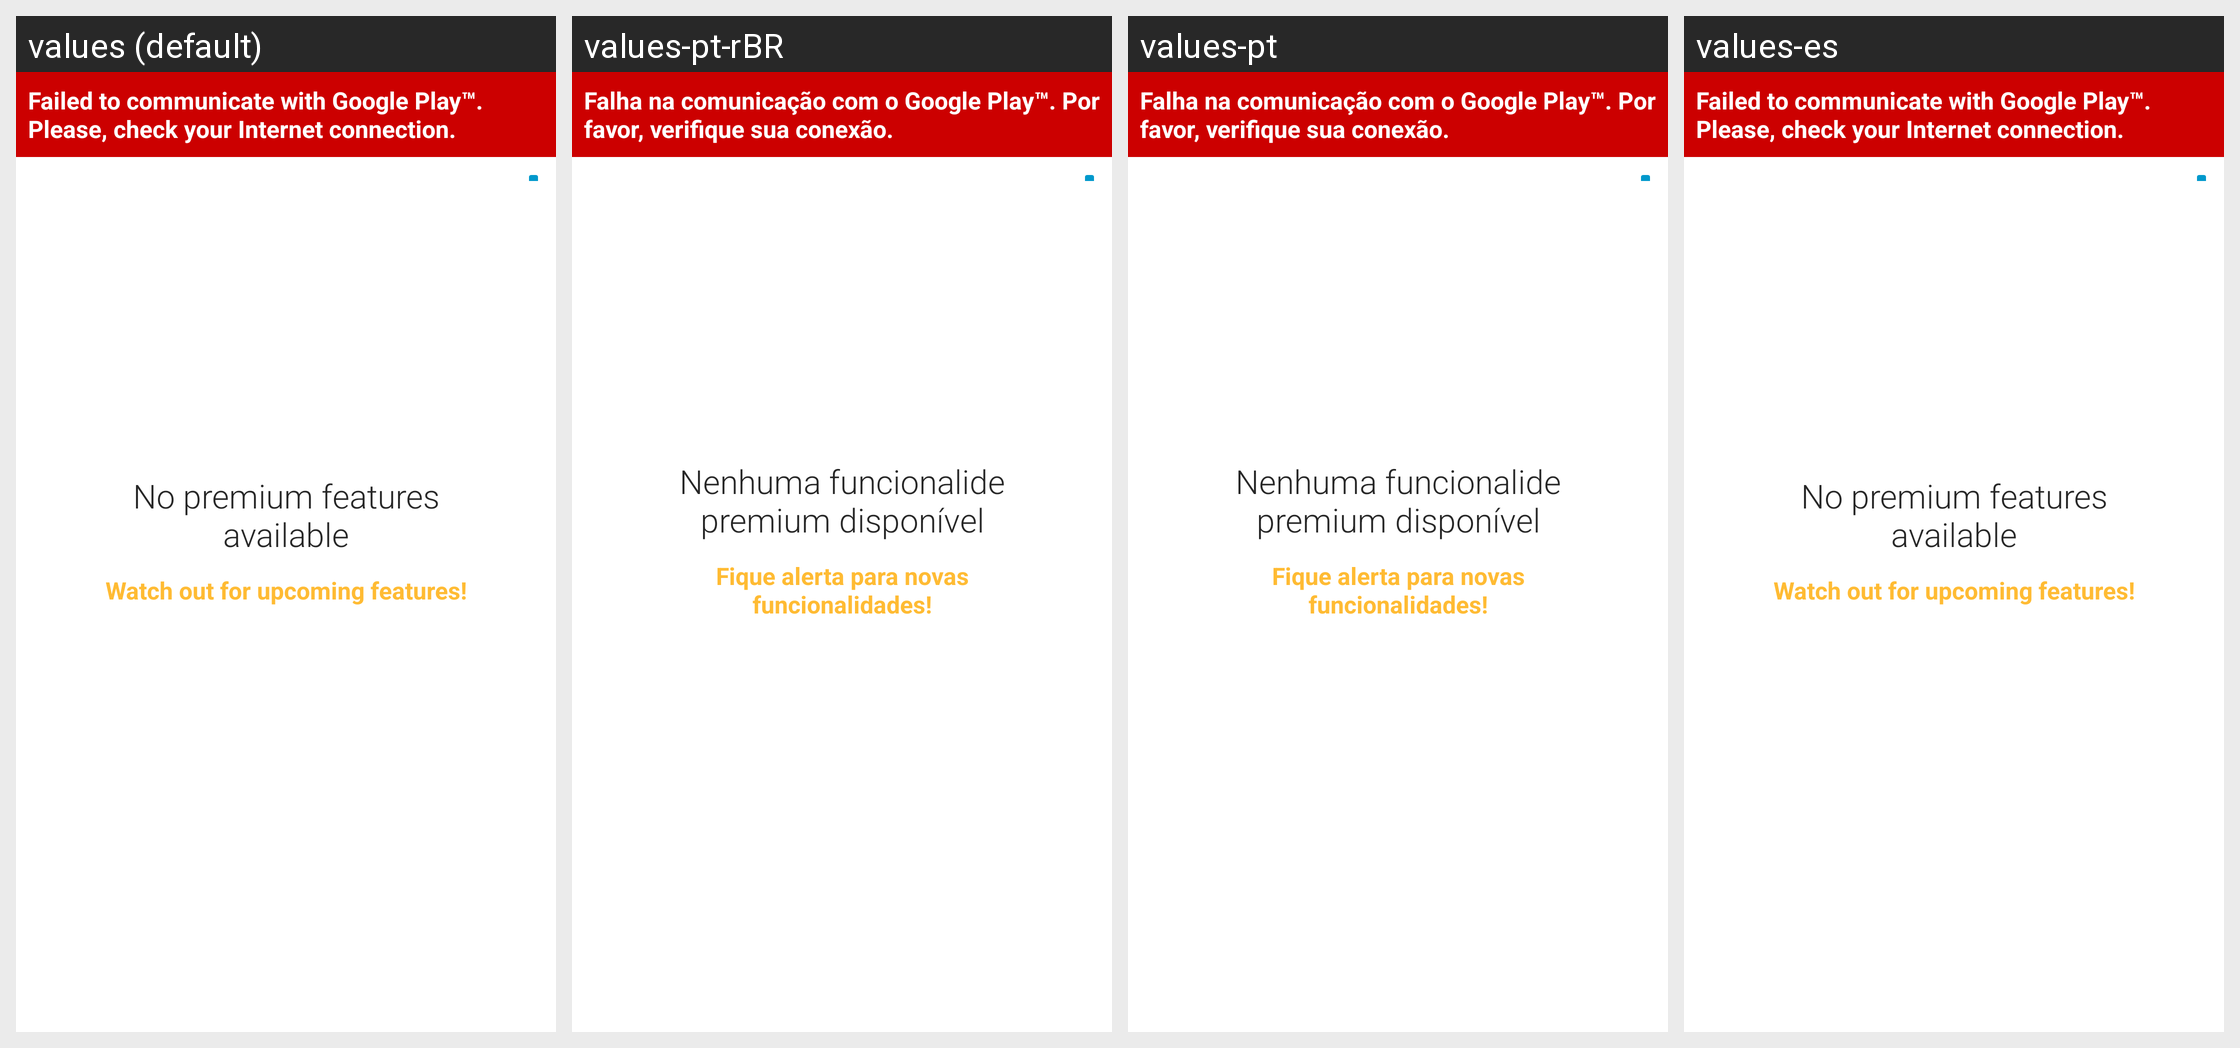

This grid shows one Android layout under several languages. Give, for every string resource on the screen, its name, the default text and each shown locale's text.
Android screen res/layout/features_fragment.xml rendered under 4 locales, left to right: values (default), values-pt-rBR, values-pt, values-es. Device: Nexus 5 (rendered at 1080×1920; each locale shown at half size, 540×960, under a caption strip naming it); theme MySeriesTheme.
Other locales in the repository, not shown: values-de.
Strings drawn on this screen, with the default value and each locale's value (text and hints the layout hard-codes, and strings that could not be matched under every locale, appear in the picture but are not listed):

features_loading_products_with_availability_error_message
  values: Failed to communicate with Google Play™. Please, check your Internet connection.
  values-pt-rBR: Falha na comunicação com o Google Play™. Por favor, verifique sua conexão.
  values-pt: Falha na comunicação com o Google Play™. Por favor, verifique sua conexão.
  values-es: Failed to communicate with Google Play™. Please, check your Internet connection.  [not translated; the default value is used]

features_no_products_available
  values: No premium features available
  values-pt-rBR: Nenhuma funcionalide premium disponível
  values-pt: Nenhuma funcionalide premium disponível
  values-es: No premium features available  [not translated; the default value is used]

features_watch_out_for_new_products
  values: Watch out for upcoming features!
  values-pt-rBR: Fique alerta para novas funcionalidades!
  values-pt: Fique alerta para novas funcionalidades!
  values-es: Watch out for upcoming features!  [not translated; the default value is used]
